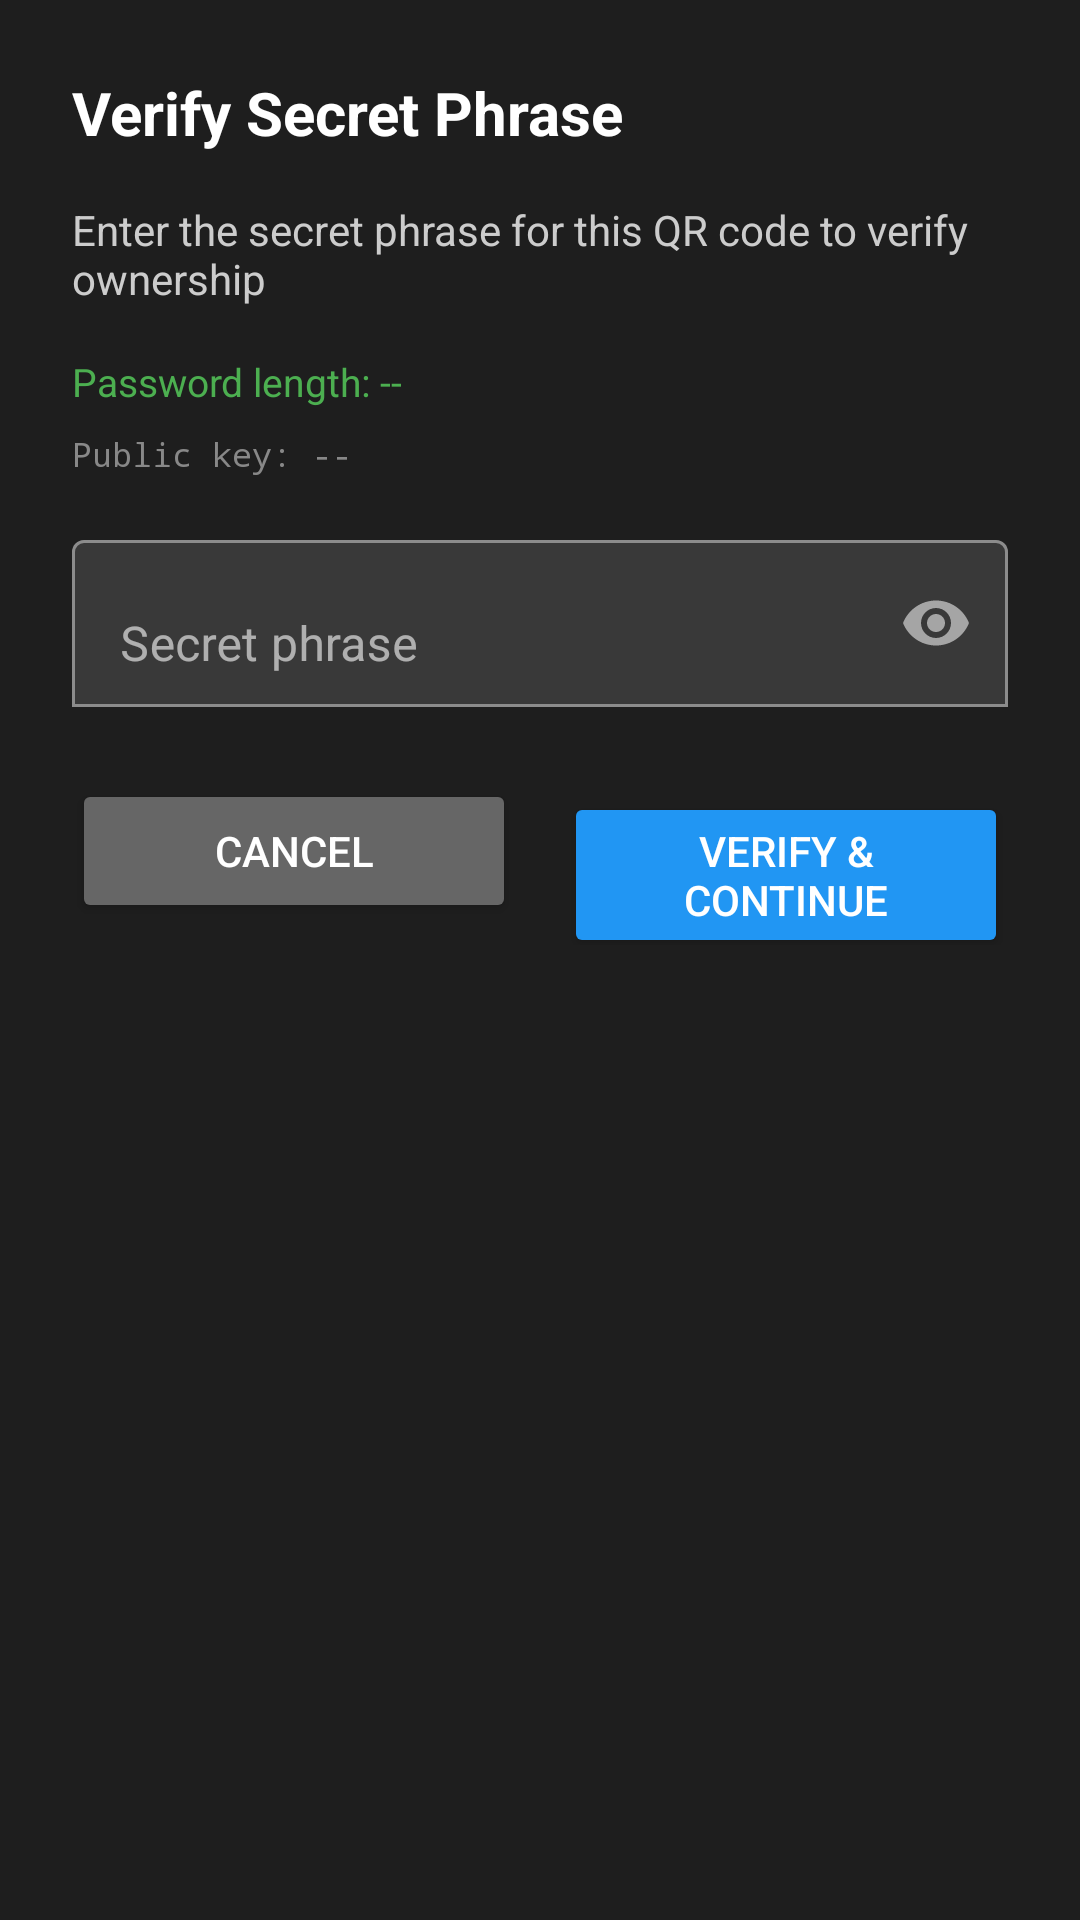

Here is an Android app screen rendered from its layout file. Give the layout XML and the strings, colors and styles it references.
<!-- AndroidManifest.xml: application theme Theme.SmartPasswordManager -->
<!-- res/layout/dialog_qr_secret.xml -->
<?xml version="1.0" encoding="utf-8"?>
<LinearLayout xmlns:android="http://schemas.android.com/apk/res/android"
    xmlns:app="http://schemas.android.com/apk/res-auto"
    android:layout_width="match_parent"
    android:layout_height="wrap_content"
    android:orientation="vertical"
    android:padding="24dp"
    android:background="#1E1E1E">

    <TextView
        android:layout_width="wrap_content"
        android:layout_height="wrap_content"
        android:text="Verify Secret Phrase"
        android:textSize="20sp"
        android:textStyle="bold"
        android:textColor="@android:color/white"
        android:layout_marginBottom="16dp" />

    <TextView
        android:layout_width="match_parent"
        android:layout_height="wrap_content"
        android:text="Enter the secret phrase for this QR code to verify ownership"
        android:textSize="14sp"
        android:textColor="#CCCCCC"
        android:layout_marginBottom="16dp" />

    <TextView
        android:id="@+id/lengthInfo"
        android:layout_width="match_parent"
        android:layout_height="wrap_content"
        android:text="Password length: --"
        android:textSize="13sp"
        android:textColor="#4CAF50"
        android:layout_marginBottom="8dp" />

    <TextView
        android:id="@+id/keyPreview"
        android:layout_width="match_parent"
        android:layout_height="wrap_content"
        android:text="Public key: --"
        android:textSize="11sp"
        android:textColor="#888888"
        android:layout_marginBottom="16dp"
        android:fontFamily="monospace" />

    <com.google.android.material.textfield.TextInputLayout
        android:id="@+id/secretLayout"
        android:layout_width="match_parent"
        android:layout_height="wrap_content"
        android:hint="Secret phrase"
        app:endIconMode="password_toggle"
        app:boxBackgroundMode="outline"
        android:layout_marginBottom="8dp">

        <com.google.android.material.textfield.TextInputEditText
            android:id="@+id/secretPhrase"
            android:layout_width="match_parent"
            android:layout_height="wrap_content"
            android:inputType="textPassword"
            android:maxLines="1" />
    </com.google.android.material.textfield.TextInputLayout>

    <LinearLayout
        android:layout_width="match_parent"
        android:layout_height="wrap_content"
        android:orientation="horizontal"
        android:layout_marginTop="16dp">

        <Button
            android:id="@+id/btnCancel"
            android:layout_width="0dp"
            android:layout_height="wrap_content"
            android:layout_weight="1"
            android:layout_marginEnd="8dp"
            android:text="Cancel"
            android:textColor="#FFFFFF"
            android:backgroundTint="#666666" />

        <Button
            android:id="@+id/btnVerify"
            android:layout_width="0dp"
            android:layout_height="wrap_content"
            android:layout_weight="1"
            android:layout_marginStart="8dp"
            android:text="Verify &amp; Continue"
            android:textColor="#FFFFFF"
            android:backgroundTint="#2196F3" />
    </LinearLayout>

</LinearLayout>
<!-- resources referenced by this layout -->
<resources>
  <style name="Theme.SmartPasswordManager" parent="Theme.MaterialComponents.DayNight.NoActionBar">
          <item name="colorPrimary">@color/primary_blue</item>
          <item name="colorPrimaryVariant">@color/primary_blue_dark</item>
          <item name="colorOnPrimary">@color/white</item>
          <item name="colorSecondary">@color/primary_blue_light</item>
          <item name="colorOnSecondary">@color/white</item>
          <item name="android:colorBackground">@color/dark_background</item>
          <item name="colorSurface">@color/dark_surface</item>
          <item name="colorOnSurface">@color/white</item>
          <item name="materialAlertDialogTheme">@style/ThemeOverlay.MaterialComponents.MaterialAlertDialog</item>
      </style>
  <color name="primary_blue">#0d6efd</color>
  <color name="primary_blue_dark">#0a58ca</color>
  <color name="white">#ffffff</color>
  <color name="primary_blue_light">#3b82f6</color>
  <color name="dark_background">#121212</color>
  <color name="dark_surface">#1e1e1e</color>
  <style name="ThemeOverlay.MaterialComponents.MaterialAlertDialog" parent="ThemeOverlay.MaterialComponents.MaterialAlertDialog" tools:ignore="PrivateResource,ResourceCycle">
          <item name="colorPrimary">@color/primary_blue</item>
          <item name="colorOnSurface">@color/white</item>
          <item name="colorSurface">@color/dark_surface</item>
      </style>
</resources>
